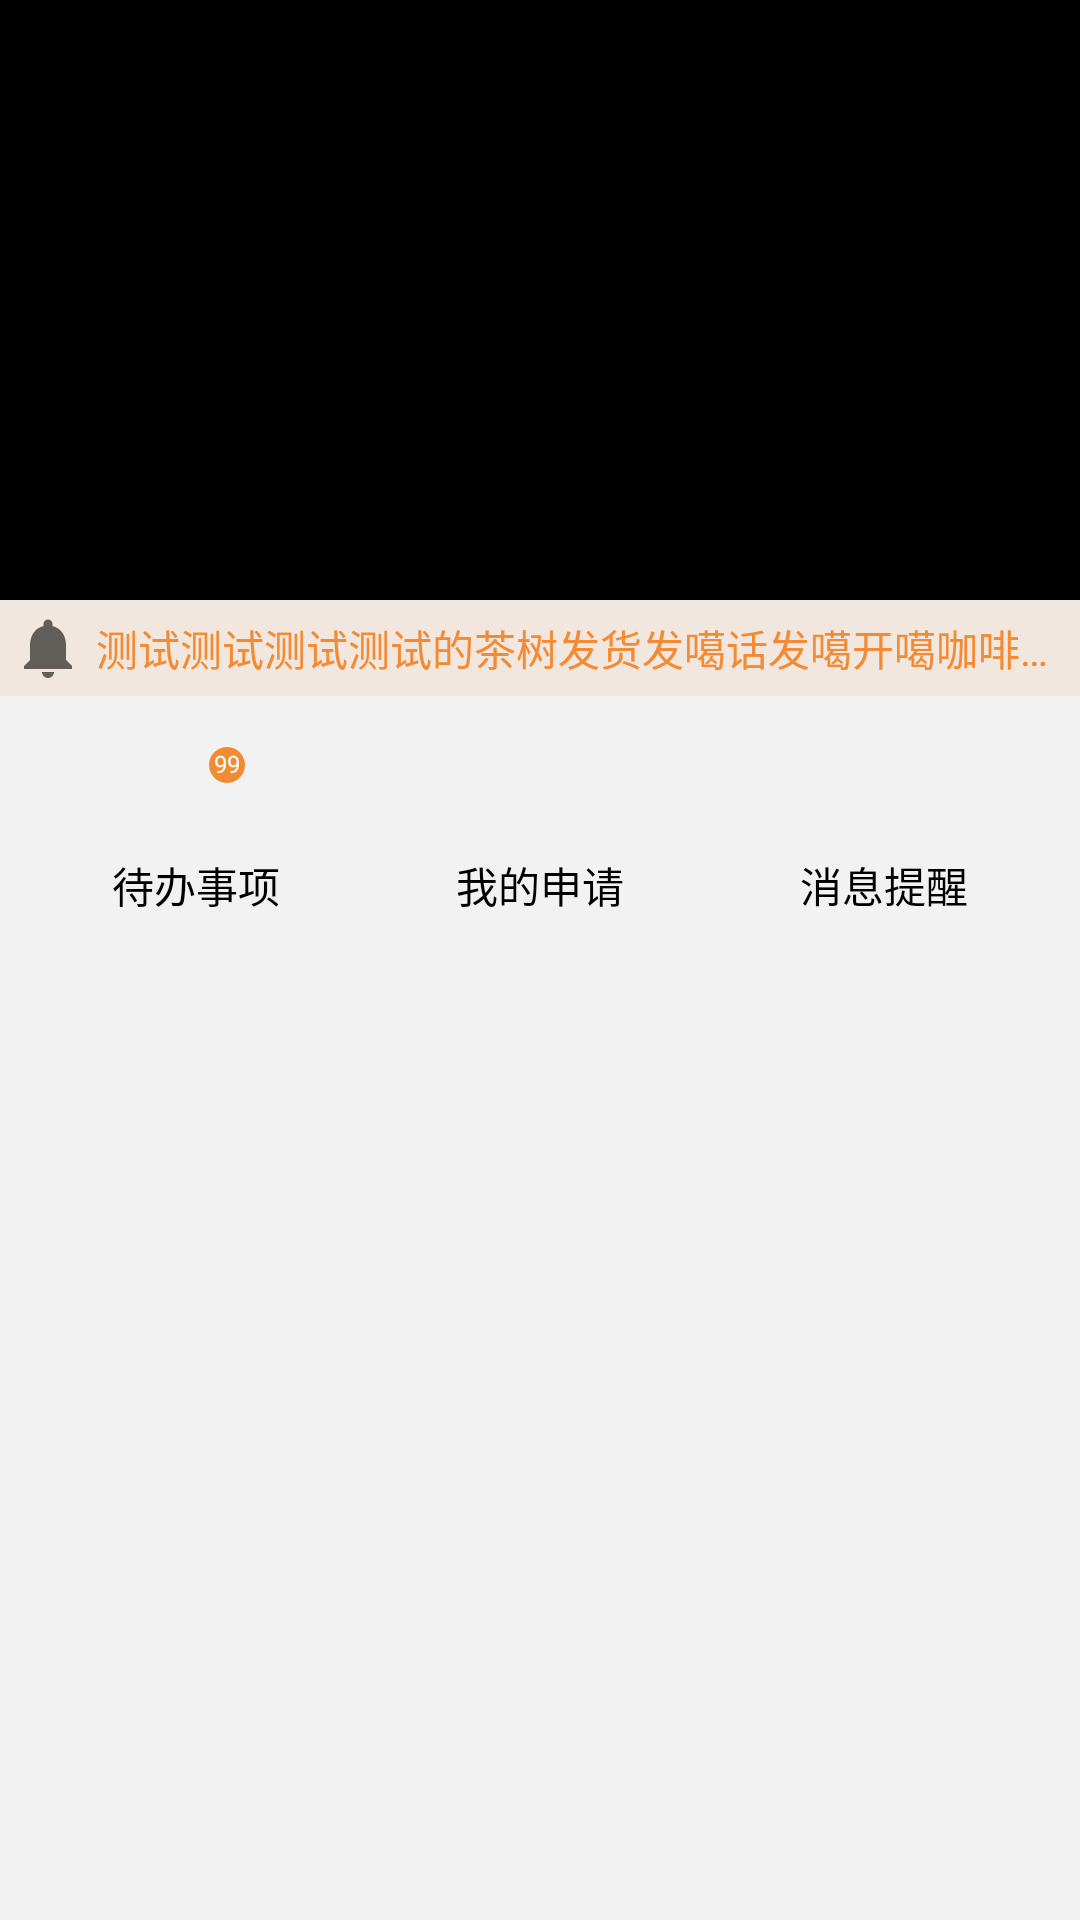

The Android layout XML behind this screen, and the referenced resources:
<!-- AndroidManifest.xml: application theme Theme.Android2 -->
<!-- res/layout/home_main_fragment.xml -->
<?xml version="1.0" encoding="utf-8"?>
<FrameLayout xmlns:android="http://schemas.android.com/apk/res/android"
    xmlns:tools="http://schemas.android.com/tools"
    android:layout_width="match_parent"
    android:layout_height="match_parent"
    xmlns:app="http://schemas.android.com/apk/res-auto"
    android:clipChildren="false"
    tools:context=".ui.homeMain.HomeMainFragment">

    <LinearLayout
        android:layout_gravity="center_vertical"
        android:layout_width="match_parent"
        android:layout_height="match_parent"
        android:background="#f2f2f2"

        android:orientation="vertical">
        <ImageView
            android:id="@+id/iv_1"
            android:layout_width="match_parent"
            android:layout_height="200dp"
            android:background="#000"
            android:scaleType="fitXY"/>

        <LinearLayout
            android:layout_marginTop="0dp"
            android:layout_width="match_parent"
            android:layout_height="wrap_content"
            android:background="#f2e7df"
            android:paddingTop="4dp"
            android:paddingBottom="4dp"
            android:paddingLeft="4dp"
            android:gravity="center_vertical"
            android:orientation="horizontal">

            <ImageView
                android:id="@+id/noticeIcon"
                android:layout_width="24dp"
                android:layout_height="24dp"
                android:src="@drawable/ic_baseline_notifications_24"/>

            <TextView
                android:layout_width="wrap_content"
                android:layout_height="wrap_content"
                android:layout_marginLeft="4dp"
                android:textColor="#fff38b34"
                android:lines="1"
                android:ellipsize="end"
                android:text="测试测试测试测试的茶树发货发噶话发噶开噶咖啡馆啊多发点噶发噶发嘎嘎噶" />
        </LinearLayout>
        <LinearLayout
            android:id="@+id/nav_record"
            android:layout_width="match_parent"
            android:background="@drawable/shape_radius"
            android:layout_marginLeft="8dp"
            android:layout_marginRight="8dp"
            android:layout_marginTop="8dp"
            android:layout_marginBottom="14dp"
            android:layout_height="80dp"
            android:clipChildren="false"
            android:orientation="horizontal">
            <LinearLayout
                android:id="@+id/nav_toDo"
                android:layout_weight="1"
                android:gravity="center_horizontal"
                android:orientation="vertical"
                android:layout_gravity="center_vertical"
                android:layout_width="wrap_content"
                android:clipChildren="false"
                android:layout_height="wrap_content">

                <RelativeLayout
                    android:layout_width="wrap_content"
                    android:clipChildren="false"
                    android:layout_height="30dp">

                    <ImageView
                        android:id="@+id/nav_toDo_icon"
                        android:layout_width="26.5dp"
                        android:layout_centerInParent="true"
                        android:layout_height="30dp" />
                    <LinearLayout
                        android:layout_width="12dp"
                        android:layout_height="12dp"
                        android:background="@drawable/shape_radius_12"
                        android:layout_marginLeft="-6dp"
                        android:layout_marginTop="-6dp"
                        android:layout_toRightOf="@id/nav_toDo_icon"
                        android:id="@+id/nav_toDo_count_wrap"

                        >
                        <TextView
                            android:layout_height="12dp"
                            android:layout_width="12dp"
                            android:id="@+id/nav_toDo_count"
                            android:textAlignment="center"
                            android:text="99"
                            android:textSize="8dp"
                            android:textColor="@color/white"
                            />
                    </LinearLayout>

                </RelativeLayout>

                <TextView
                    android:text="待办事项"
                    android:lineHeight="28dp"
                    android:textColor="@color/black"
                    android:layout_height="wrap_content"
                    android:layout_width="wrap_content"/>
            </LinearLayout>
            <LinearLayout
                android:layout_weight="1"
                android:gravity="center_horizontal"
                android:id="@+id/nav_apply"
                android:orientation="vertical"
                android:layout_width="wrap_content"
                android:layout_gravity="center_vertical"
                android:layout_height="wrap_content">
                <ImageView
                    android:id="@+id/nav_apply_icon"
                    android:layout_width="26.5dp"
                    android:layout_height="30dp" />
                <TextView
                    android:text="我的申请"
                    android:lineHeight="28dp"
                    android:textColor="@color/black"
                    android:layout_height="wrap_content"
                    android:layout_width="wrap_content"/>
            </LinearLayout>
            <LinearLayout
                android:layout_weight="1"
                android:gravity="center_horizontal"
                android:id="@+id/nav_message"
                android:layout_gravity="center_vertical"
                android:orientation="vertical"
                android:layout_width="wrap_content"
                android:layout_height="wrap_content">
                <ImageView
                    android:id="@+id/nav_message_icon"
                    android:layout_width="26.5dp"
                    android:layout_height="30dp" />
                <TextView
                    android:text="消息提醒"
                    android:lineHeight="28dp"
                    android:textColor="@color/black"
                    android:layout_height="wrap_content"
                    android:layout_width="wrap_content"/>
            </LinearLayout>
        </LinearLayout>
    </LinearLayout>
</FrameLayout>
<!-- resources referenced by this layout -->
<resources>
  <!-- drawable ic_baseline_notifications_24 (drawable) -->
  <vector android:autoMirrored="true" android:height="24dp"
      android:tint="?attr/colorControlNormal" android:viewportHeight="24"
      android:viewportWidth="24" android:width="24dp" xmlns:android="http://schemas.android.com/apk/res/android">
      <path android:fillColor="@color/purple_200" android:pathData="M12,22c1.1,0 2,-0.9 2,-2h-4c0,1.1 0.89,2 2,2zM18,16v-5c0,-3.07 -1.64,-5.64 -4.5,-6.32L13.5,4c0,-0.83 -0.67,-1.5 -1.5,-1.5s-1.5,0.67 -1.5,1.5v0.68C7.63,5.36 6,7.92 6,11v5l-2,2v1h16v-1l-2,-2z"/>
  </vector>
  <!-- drawable shape_radius_12 (drawable) -->
  <?xml version="1.0" encoding="utf-8"?>
  <shape
      xmlns:android="http://schemas.android.com/apk/res/android"
      android:shape="rectangle"
      >
      <corners android:radius="12dp" />
      <solid android:color="#FFF38B34" />
  </shape>
  <style name="Theme.Android2" parent="Theme.MaterialComponents.DayNight.DarkActionBar">
          
          <item name="colorPrimary">@color/light_blue_400</item>
          <item name="colorPrimaryVariant">@color/light_blue_600</item>
          <item name="colorOnPrimary">@color/white</item>
          
          <item name="colorSecondary">@color/teal_200</item>
          <item name="colorSecondaryVariant">@color/teal_700</item>
          <item name="colorOnSecondary">@color/black</item>
          
          <item name="android:statusBarColor" tools:targetApi="l">?attr/colorPrimaryVariant</item>
          
      </style>
  <!-- not gathered from this repository: default colours our renderer supplied (Android Studio template values) -->
  <color name="purple_200">#FFBB86FC</color>
  <color name="teal_200">#FF03DAC5</color>
  <color name="teal_700">#FF018786</color>
  <color name="black">#FF000000</color>
  <color name="white">#FFFFFFFF</color>
</resources>
